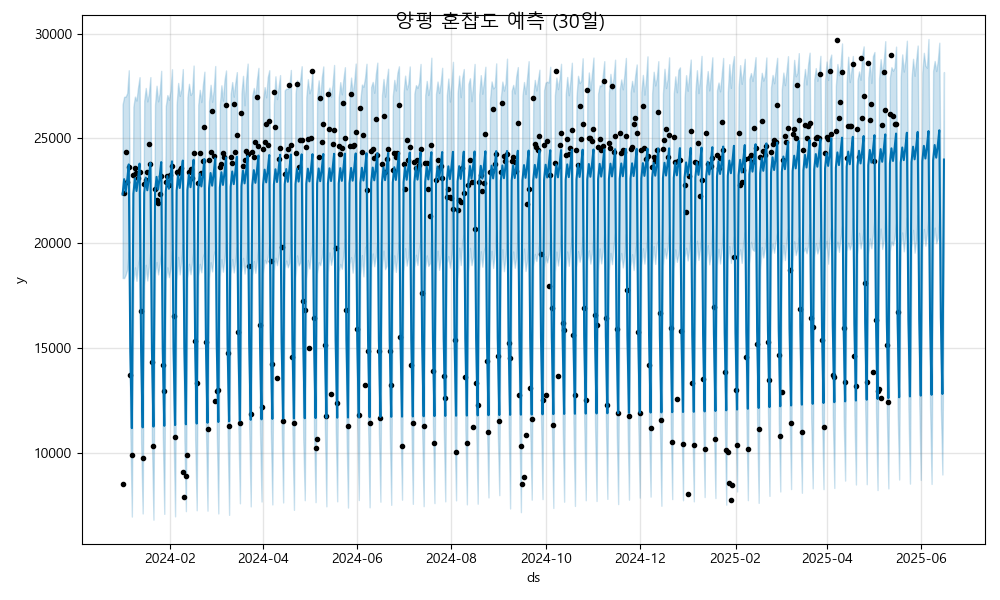

The data file committed next to this chart (first rows):
ds, yhat, yhat_lower, yhat_upper
2024-01-01, 22327, 18342, 26624
2024-01-02, 23058, 18338, 26985
2024-01-03, 22455, 18498, 26995
2024-01-04, 23027, 18747, 27162
2024-01-05, 23762, 19613, 28252
2024-01-06, 14848, 10964, 18864
2024-01-07, 11180, 6961, 15392
2024-01-08, 22364, 18164, 26518
2024-01-09, 23094, 18849, 26994
2024-01-10, 22492, 18206, 26806
2024-01-11, 23064, 18968, 27430
2024-01-12, 23798, 19352, 27924
2024-01-13, 14885, 10504, 19013
2024-01-14, 11217, 7110, 15331
2024-01-15, 22400, 17992, 26793
2024-01-16, 23131, 18972, 27407
2024-01-17, 22528, 18222, 26765
2024-01-18, 23100, 18882, 27132
2024-01-19, 23835, 19669, 27926
2024-01-20, 14921, 10472, 19273
2024-01-21, 11253, 6813, 14966
2024-01-22, 22437, 18548, 26608
2024-01-23, 23167, 19105, 27514
2024-01-24, 22565, 18513, 26768
2024-01-25, 23137, 18990, 27177
2024-01-26, 23871, 19525, 28226
2024-01-27, 14958, 10941, 19483
2024-01-28, 11290, 7090, 15651
2024-01-29, 22474, 18295, 26551
2024-01-30, 23204, 18849, 27067
2024-01-31, 22601, 18382, 26847
2024-02-01, 23173, 18791, 27268
2024-02-02, 23908, 19649, 28301
2024-02-03, 14995, 10966, 19244
2024-02-04, 11326, 6973, 15407
2024-02-05, 22510, 18238, 26616
2024-02-06, 23240, 19349, 27648
2024-02-07, 22638, 18515, 27030
2024-02-08, 23210, 19188, 27348
2024-02-09, 23944, 20043, 28309
2024-02-10, 15031, 10659, 19382
2024-02-11, 11363, 7220, 15332
2024-02-12, 22547, 18352, 26965
2024-02-13, 23277, 19020, 27606
2024-02-14, 22674, 18523, 27077
2024-02-15, 23246, 19093, 27188
2024-02-16, 23981, 19753, 28478
2024-02-17, 15068, 10660, 19374
2024-02-18, 11399, 7262, 15293
2024-02-19, 22583, 18429, 26608
2024-02-20, 23313, 19019, 27318
2024-02-21, 22711, 18613, 26735
2024-02-22, 23283, 19350, 27548
2024-02-23, 24018, 19556, 28184
2024-02-24, 15104, 11057, 19072
2024-02-25, 11436, 7244, 15573
2024-02-26, 22620, 18328, 26764
2024-02-27, 23350, 19094, 27560
2024-02-28, 22747, 18656, 26748
2024-02-29, 23320, 19450, 27309
... 473 more rows
